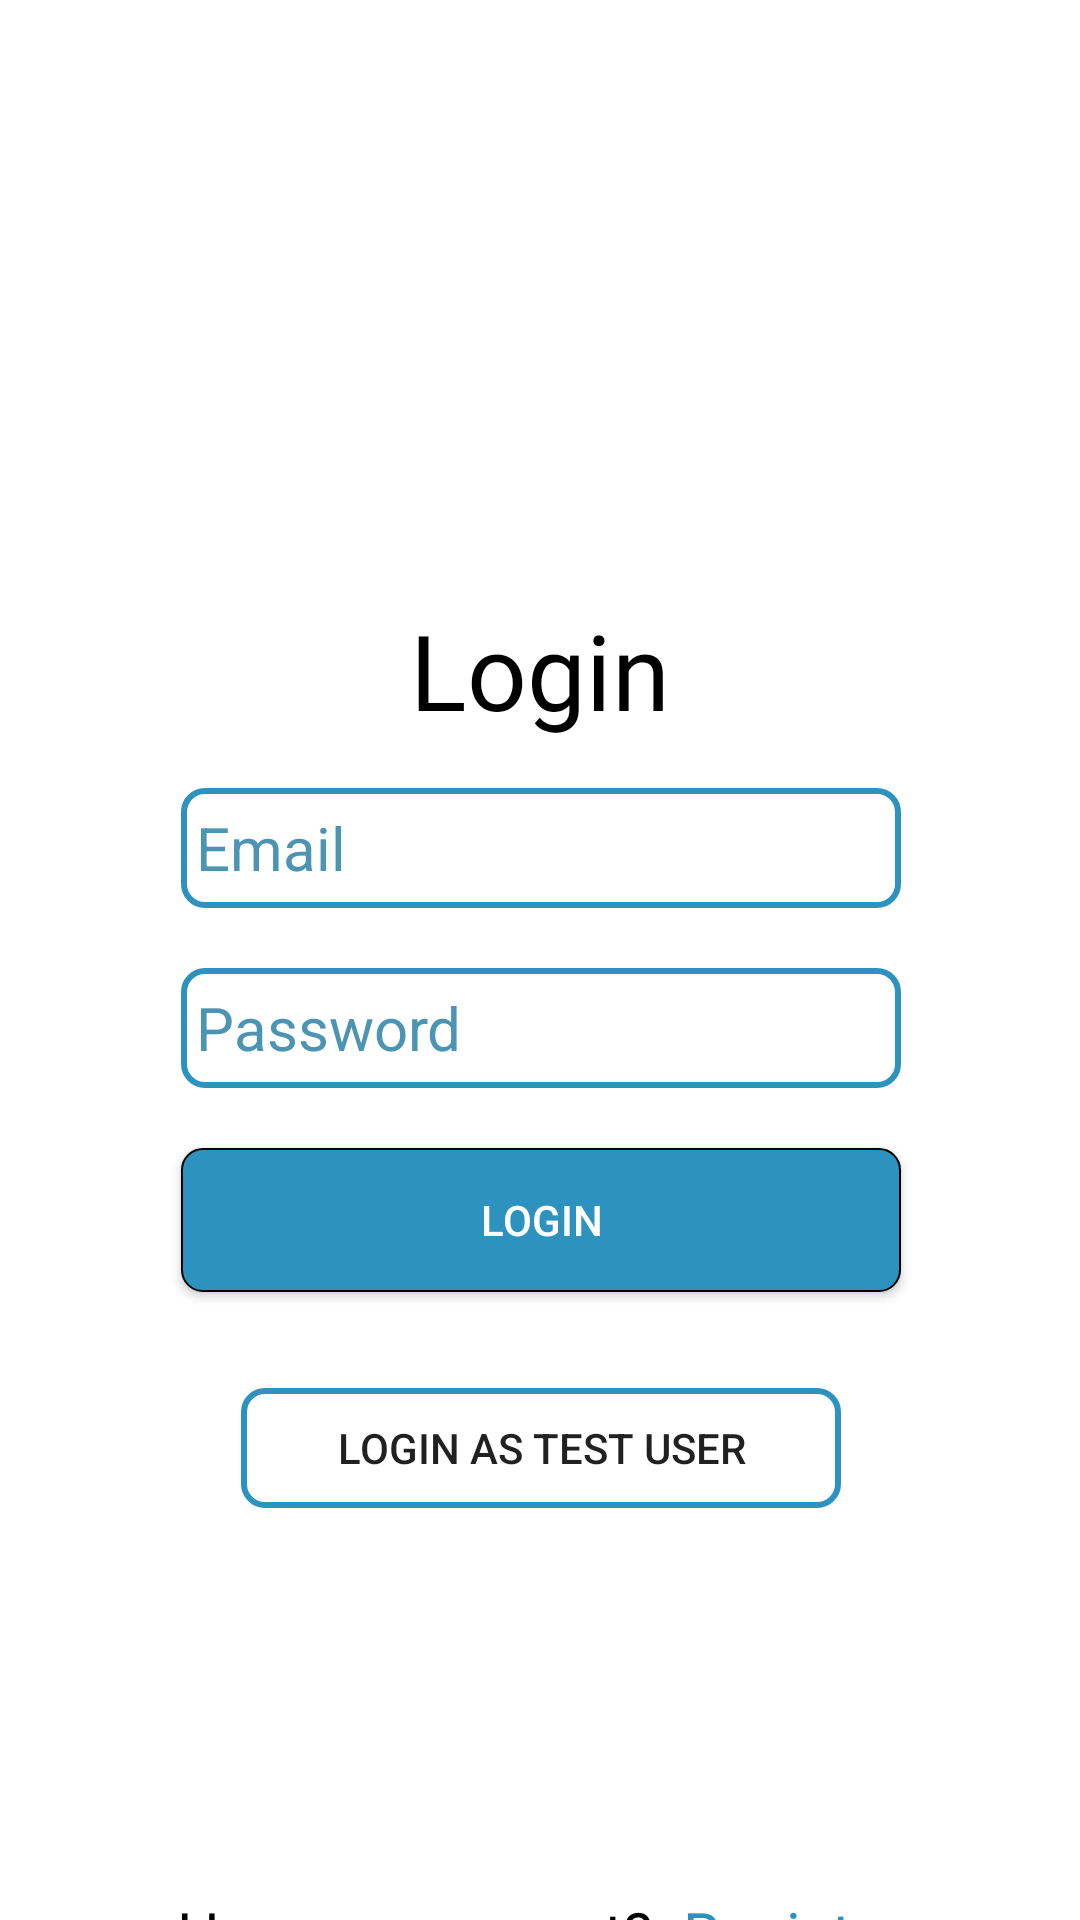

Write the Android layout XML for this screen, with the resource values it uses.
<!-- AndroidManifest.xml: application theme Theme.Versa -->
<!-- res/layout/activity_login.xml -->
<?xml version="1.0" encoding="utf-8"?>
<androidx.constraintlayout.widget.ConstraintLayout xmlns:android="http://schemas.android.com/apk/res/android"
    xmlns:app="http://schemas.android.com/apk/res-auto"
    xmlns:tools="http://schemas.android.com/tools"
    android:id="@+id/main"
    android:layout_width="match_parent"
    android:background="@color/Bacground_color"
    android:layout_height="match_parent"
    tools:context=".Auth.LoginActivity">


    <TextView
        android:id="@+id/loginTV"
        android:layout_width="wrap_content"
        android:layout_height="wrap_content"
        android:layout_marginTop="200dp"
        android:fontFamily="@font/ubuntu_light"
        android:text="Login"
        android:textColor="@color/black"
        android:textSize="35dp"
        app:layout_constraintEnd_toEndOf="parent"
        app:layout_constraintStart_toStartOf="parent"
        app:layout_constraintTop_toTopOf="parent" />



    <LinearLayout
        android:layout_width="wrap_content"
        android:layout_height="wrap_content"
        android:layout_marginTop="200dp"
        android:orientation="horizontal"
        app:layout_constraintEnd_toEndOf="parent"
        app:layout_constraintHorizontal_bias="0.502"
        app:layout_constraintStart_toStartOf="parent"
        app:layout_constraintTop_toBottomOf="@+id/loginBt">

        <TextView
            android:id="@+id/No_accountTv"
            android:layout_width="wrap_content"
            android:layout_height="wrap_content"
            android:fontFamily="@font/ubuntu_bold"
            android:text="Have an account?  "
            android:textColor="@color/black"
            android:textSize="20dp" />

        <TextView
            android:id="@+id/go_to_register"
            android:layout_width="wrap_content"
            android:layout_height="wrap_content"
            android:fontFamily="@font/ubuntu_light"
            android:text="Register"
            android:textColor="@color/button_color"
            android:textSize="20dp" />

    </LinearLayout>

    <Button
        android:id="@+id/loginBt"
        android:layout_width="240dp"
        android:layout_height="wrap_content"
        android:layout_marginTop="20dp"
        android:background="@drawable/button"
        android:text="Login"
        android:textColor="@color/white"
        app:layout_constraintEnd_toEndOf="parent"
        app:layout_constraintHorizontal_bias="0.502"
        app:layout_constraintStart_toStartOf="parent"
        app:layout_constraintTop_toBottomOf="@+id/passwordEt" />



    <Button
        android:id="@+id/testUser"
        android:layout_width="200dp"
        android:layout_height="40dp"
        android:layout_marginTop="100dp"
        android:background="@drawable/input"
        android:text="Login as test user"
        app:layout_constraintEnd_toEndOf="parent"
        app:layout_constraintHorizontal_bias="0.502"
        app:layout_constraintStart_toStartOf="parent"
        app:layout_constraintTop_toBottomOf="@+id/passwordEt" />



    <EditText
        android:id="@+id/passwordEt"
        android:layout_width="240dp"
        android:layout_height="40dp"
        android:layout_marginTop="20dp"
        android:background="@drawable/input"
        android:hint=" Password"

        android:singleLine="true"
        android:ellipsize="none"
        android:scrollHorizontally="true"
        android:marqueeRepeatLimit="marquee_forever"
        android:focusable="true"
        android:focusableInTouchMode="true"
        android:inputType="textPassword"
        android:textColor="@color/black"


        android:textColorHint="@color/bacground_dark"
        android:textSize="20dp"
        app:layout_constraintEnd_toEndOf="parent"
        app:layout_constraintHorizontal_bias="0.502"
        app:layout_constraintStart_toStartOf="parent"
        app:layout_constraintTop_toBottomOf="@id/emailEt" />

    <EditText
        android:id="@+id/emailEt"
        android:layout_width="240dp"
        android:layout_height="40dp"
        android:layout_marginTop="16dp"
        android:background="@drawable/input"
        android:hint=" Email"


        android:singleLine="true"
        android:ellipsize="none"
        android:scrollHorizontally="true"
        android:marqueeRepeatLimit="marquee_forever"
        android:focusable="true"
        android:focusableInTouchMode="true"
        android:inputType="text"
        android:textColor="@color/black"

        android:textColorHint="@color/bacground_dark"
        android:textSize="20dp"
        app:layout_constraintEnd_toEndOf="parent"
        app:layout_constraintHorizontal_bias="0.502"
        app:layout_constraintStart_toStartOf="parent"
        app:layout_constraintTop_toBottomOf="@id/loginTV" />


</androidx.constraintlayout.widget.ConstraintLayout>
<!-- resources referenced by this layout -->
<resources>
  <color name="Bacground_color">#FFFFFF</color>
  <color name="bacground_dark">#4B94B4</color>
  <color name="black">#FF000000</color>
  <color name="button_color">#2D92BD</color>
  <color name="white">#FFFFFF</color>
  <!-- drawable button (drawable) -->
  <?xml version="1.0" encoding="utf-8"?>
  <shape xmlns:android="http://schemas.android.com/apk/res/android">
  
  
      <solid
          android:color="@color/button_color"/>
  
      <stroke
          android:width="0.5dp"
          android:color="@color/black"/>
      <corners
          android:radius="7dp"/>
  
  </shape>
  <!-- drawable input (drawable) -->
  <?xml version="1.0" encoding="utf-8"?>
  <shape xmlns:android="http://schemas.android.com/apk/res/android">
  
      <stroke
          android:width="2dp"
          android:color="@color/button_color"/>
      <corners android:radius="7dp"/>
  
  
  </shape>
  <style name="Theme.Versa" parent="Base.Theme.Versa" />
  <style name="Base.Theme.Versa" parent="Theme.AppCompat.Light.NoActionBar">
          
          
      </style>
</resources>
